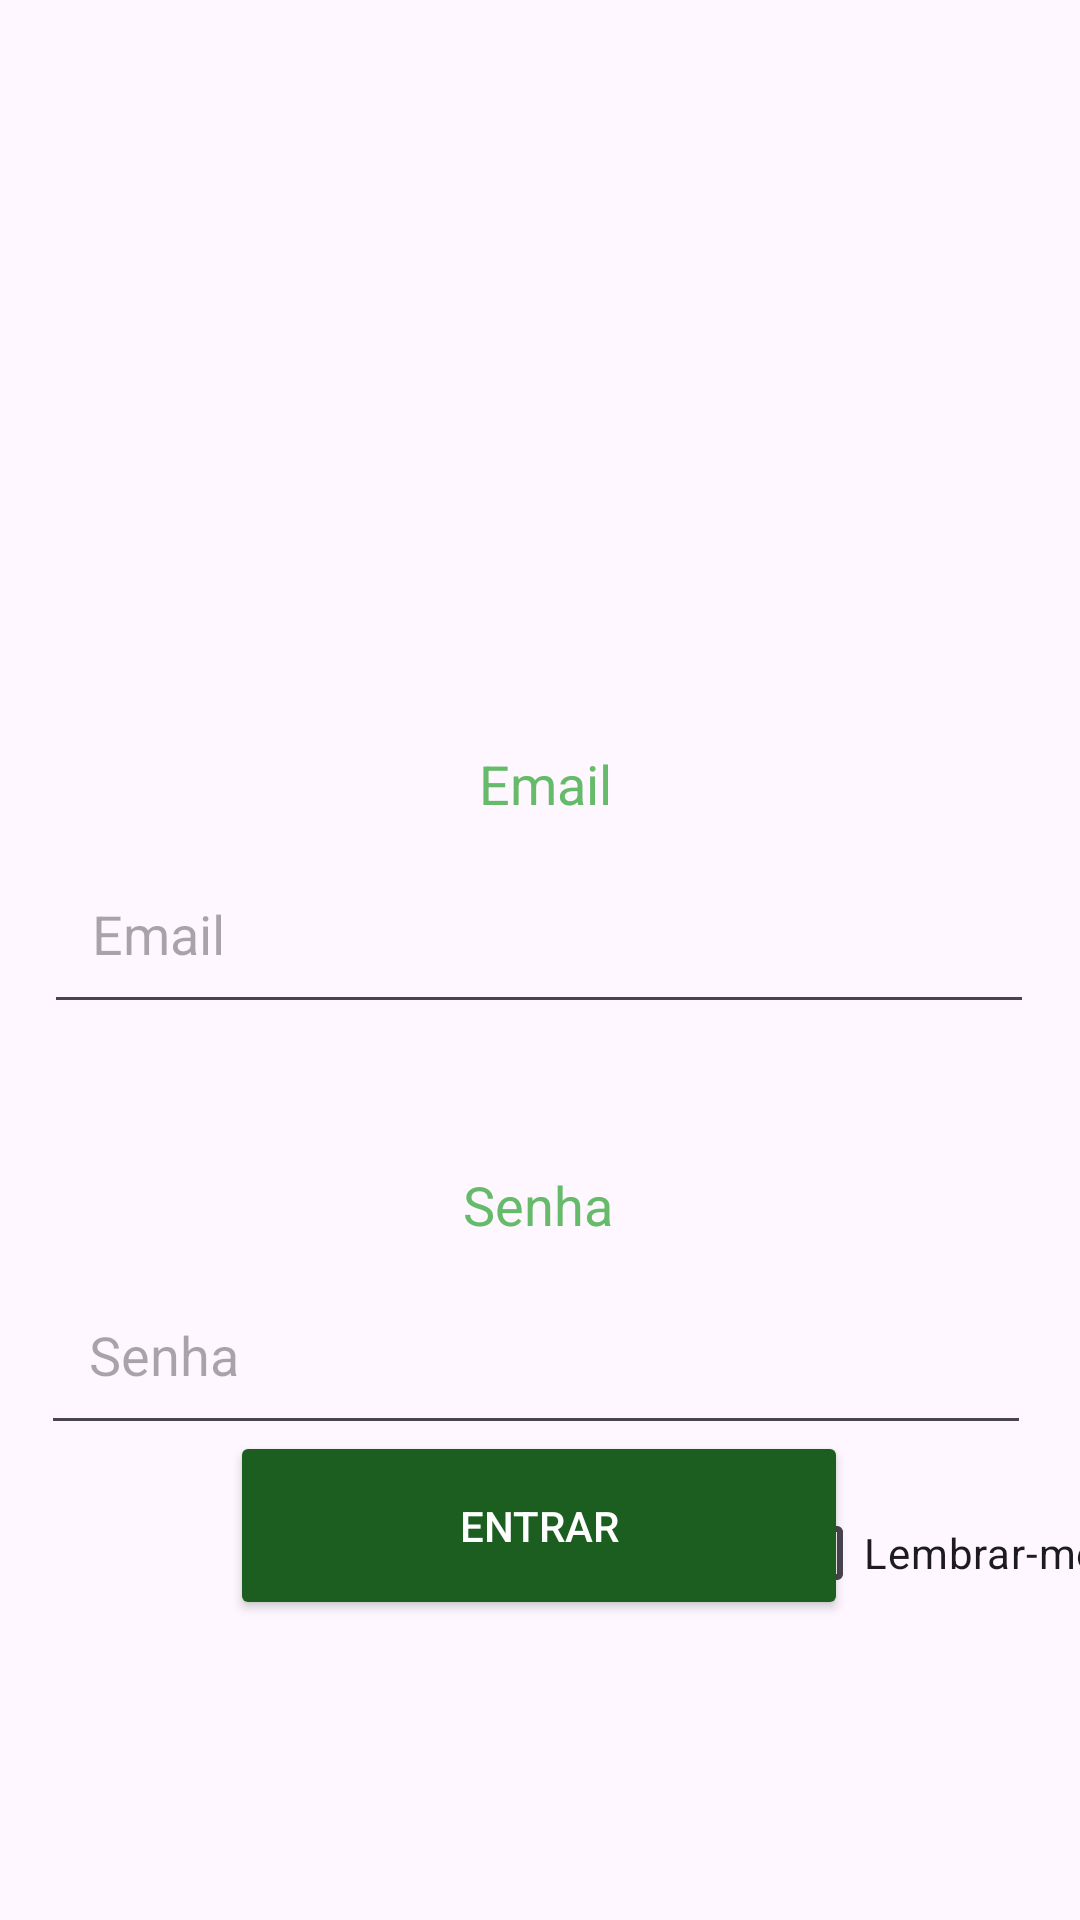

Here is an Android app screen rendered from its layout file. Give the layout XML and the strings, colors and styles it references.
<!-- AndroidManifest.xml: application theme Theme.AppML -->
<!-- res/layout/activity_login.xml -->
<?xml version="1.0" encoding="utf-8"?>
<androidx.constraintlayout.widget.ConstraintLayout xmlns:android="http://schemas.android.com/apk/res/android"
    xmlns:app="http://schemas.android.com/apk/res-auto"
    xmlns:tools="http://schemas.android.com/tools"
    android:layout_width="match_parent"
    android:layout_height="match_parent"
    tools:context=".LoginActivity">

    

    

    

    <TextView
        android:id="@+id/emailLabel"
        android:layout_width="wrap_content"
        android:layout_height="wrap_content"
        android:layout_marginTop="76dp"
        android:text="Email"
        android:textColor="@color/verde_agua"
        android:textSize="18sp"
        app:layout_constraintEnd_toEndOf="parent"
        app:layout_constraintHorizontal_bias="0.506"
        app:layout_constraintStart_toStartOf="parent"
        app:layout_constraintTop_toBottomOf="@+id/imageView"
        tools:ignore="MissingConstraints" />

    <EditText
        android:id="@+id/emailEditText"
        android:layout_width="330dp"
        android:layout_height="60dp"
        android:layout_marginTop="8dp"
        android:hint="Email"
        android:inputType="textEmailAddress"
        android:padding="16dp"
        app:layout_constraintEnd_toEndOf="parent"
        app:layout_constraintHorizontal_bias="0.493"
        app:layout_constraintStart_toStartOf="parent"
        app:layout_constraintTop_toBottomOf="@id/emailLabel" />

    <TextView
        android:id="@+id/passwordLabel"
        android:layout_width="wrap_content"
        android:layout_height="wrap_content"
        android:layout_marginTop="48dp"
        android:text="Senha"
        android:textColor="@color/verde_agua"
        android:textSize="18sp"
        app:layout_constraintEnd_toEndOf="parent"
        app:layout_constraintHorizontal_bias="0.498"
        app:layout_constraintStart_toStartOf="parent"
        app:layout_constraintTop_toBottomOf="@id/emailEditText" />

    

    <EditText
        android:id="@+id/passwordEditText"
        android:layout_width="330dp"
        android:layout_height="60dp"
        android:layout_marginTop="8dp"
        android:hint="Senha"
        android:inputType="textPassword"
        android:padding="16dp"
        app:layout_constraintEnd_toEndOf="parent"
        app:layout_constraintHorizontal_bias="0.456"
        app:layout_constraintStart_toStartOf="parent"
        app:layout_constraintTop_toBottomOf="@id/passwordLabel" />

    <CheckBox
        android:id="@+id/rememberMeCheckBox"
        android:layout_width="wrap_content"
        android:layout_height="wrap_content"
        android:layout_marginStart="256dp"
        android:layout_marginTop="12dp"
        android:text="Lembrar-me"
        app:layout_constraintStart_toStartOf="parent"
        app:layout_constraintTop_toBottomOf="@id/passwordEditText" />

    <Button
        android:id="@+id/loginButton"
        android:layout_width="206dp"
        android:layout_height="63dp"
        android:layout_marginBottom="100dp"
        android:padding="16dp"
        android:backgroundTint="@color/verde_principal"
        android:textColor="@android:color/white"
        android:text="Entrar"
        app:layout_constraintBottom_toBottomOf="parent"
        app:layout_constraintEnd_toEndOf="parent"
        app:layout_constraintHorizontal_bias="0.497"
        app:layout_constraintStart_toStartOf="parent" />

    <ImageView
        android:id="@+id/imageView"
        android:layout_width="218dp"
        android:layout_height="129dp"
        android:layout_marginTop="44dp"
        app:layout_constraintEnd_toEndOf="parent"
        app:layout_constraintHorizontal_bias="0.497"
        app:layout_constraintStart_toStartOf="parent"
        app:layout_constraintTop_toTopOf="parent"
        app:srcCompat="@drawable/logo_snfin" />

    <TextView
        android:id="@+id/flashMessage"
        android:layout_width="352dp"
        android:layout_height="32dp"
        android:ems="10"
        android:textAlignment="center"
        android:textColor="@color/design_default_color_error"
        android:textSize="16sp"
        app:layout_constraintBottom_toTopOf="@+id/emailLabel"
        app:layout_constraintEnd_toEndOf="parent"
        app:layout_constraintStart_toStartOf="parent"
        app:layout_constraintTop_toBottomOf="@+id/imageView" />

</androidx.constraintlayout.widget.ConstraintLayout>
<!-- resources referenced by this layout -->
<resources>
  <color name="verde_agua">#66bb6a</color>
  <color name="verde_principal">#1b5e20</color>
  <style name="Theme.AppML" parent="Base.Theme.AppML" />
  <style name="Base.Theme.AppML" parent="Theme.Material3.DayNight.NoActionBar">
          
          <item name="colorPrimary">@color/verde_principal</item>
          <item name="colorAccent">@color/verde_agua</item>
      </style>
</resources>
